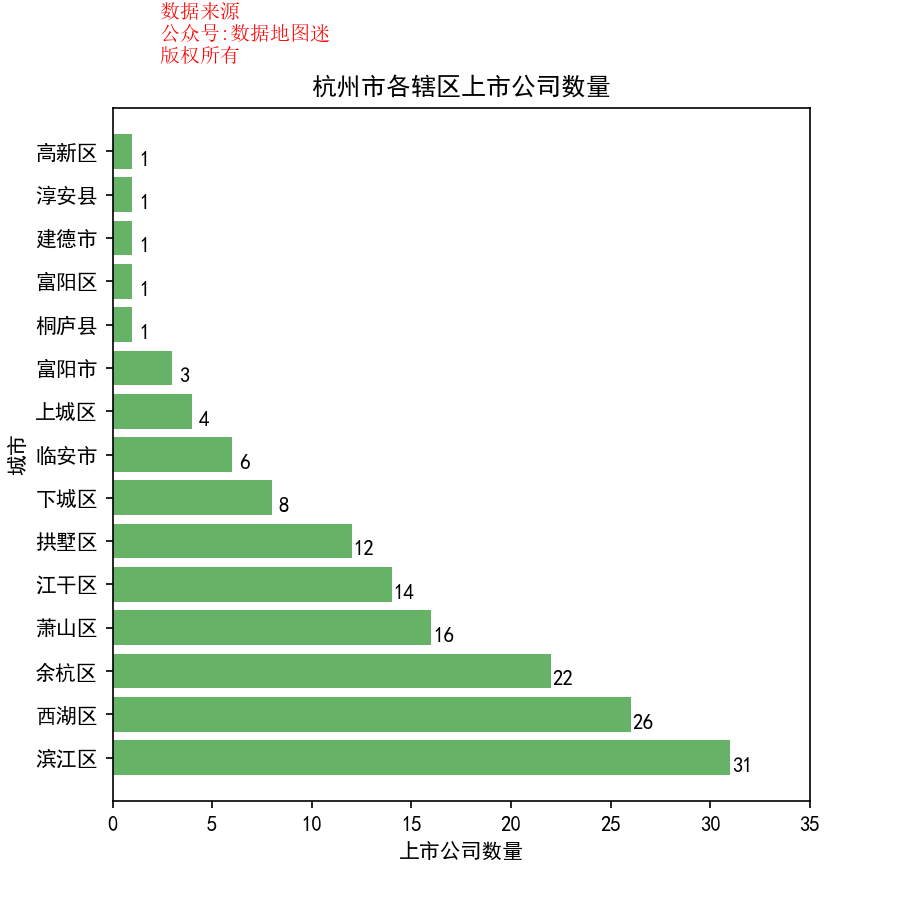

The file beside this chart, header and first rows:
省, 市, 区县, 公司简称, 公司全名, 行业, 2017前3季度销售额(万）, 利润(万）, 利润率, 股票代码, 注册地址, 办公地址, 官网, 上市日期
浙江省, 杭州市, 余杭区, 长城影视, 长城影视股份有限公司, 广播与娱乐, 72655, 15121, 20.80%, 长城影视(002071), 江苏省张家港市大新镇人民路128号, 浙江省杭州市文二西路西溪文化创意园长城影视证券部, www.chinaccys.com, 2006/10/12
浙江省, 杭州市, 余杭区, 浙富控股, 浙富控股集团股份有限公司, 电子电气组件与设备, 80844, 10695, 13.20%, 浙富控股(002266), 浙江省桐庐县县城迎春南路177号浙富大厦25F, 浙江省杭州市余杭区绿汀路21号浙富控股大厦, www.zhefu.cn, 2008/8/6
浙江省, 杭州市, 余杭区, 老板电器, 杭州老板电器股份有限公司, 耐用消费品, 498793, 106104, 21.30%, 老板电器(002508), 浙江省杭州余杭区余杭经济开发区临平大道592号, 浙江省杭州余杭区余杭经济开发区临平大道592号, www.robam.com, 2010/11/23
浙江省, 杭州市, 余杭区, 宝鼎科技, 宝鼎科技股份有限公司, 工业机械, 17385, -1107, -6.40%, 宝鼎科技(002552), 浙江省杭州余杭区塘栖镇工业园区内, 浙江省杭州余杭区塘栖镇工业园区内, www.baoding-tech.com, 2011/2/25
浙江省, 杭州市, 余杭区, 微光股份, 杭州微光电子股份有限公司, 耐用消费品, 42028, 9036, 21.50%, 微光股份(002801), 浙江省杭州市余杭经济开发区兴中路365号, 浙江省杭州市余杭经济开发区兴中路365号, www.wgmotor.com, 2016/6/22
浙江省, 杭州市, 余杭区, 同花顺, 浙江核新同花顺网络信息股份有限公司, 软件, 98633, 56285, 57.10%, 同花顺(300033), 浙江省杭州市余杭区同顺街18号, 浙江省杭州市余杭区同顺街18号, www.10jqka.com.cn, 2009/12/25
浙江省, 杭州市, 余杭区, 中金环境, 南方中金环境股份有限公司, 工业机械, 257340, 51670, 20.10%, 中金环境(300145), 浙江省杭州市余杭区仁和街道仁河大道46号, 浙江省杭州余杭区仁和镇, www.nanfang-pump.com, 2010/12/9
浙江省, 杭州市, 余杭区, 兴源环境, 兴源环境科技股份有限公司, 综合公共事业, 258381, 56576, 21.90%, 兴源环境(300266), 浙江省杭州市余杭区杭州余杭经济技术开发区望梅路1588号, 浙江省杭州市余杭区杭州余杭经济技术开发区望梅路1588号, www.xingyuan.com, 2011/9/27
浙江省, 杭州市, 余杭区, 晶盛机电, 浙江晶盛机电股份有限公司, 工业机械, 125747, 26229, 20.90%, 晶盛机电(300316), 浙江省绍兴市上虞区通江西路218号, 浙江省杭州市余杭区五常街道创智天地中心2号楼10楼, www.jsjd.cc, 2012/5/11
浙江省, 杭州市, 余杭区, 炬华科技, 杭州炬华科技股份有限公司, 电子电气组件与设备, 70821, 12262, 17.30%, 炬华科技(300360), 浙江省杭州市余杭区仓前街道龙潭路9号, 浙江省杭州市余杭区仓前街道龙潭路9号, www.sunrisemeter.com, 2014/1/21
浙江省, 杭州市, 余杭区, 杭州高新, 杭州高新橡塑材料股份有限公司, 特种化工品, 44255, 1909, 4.30%, 杭州高新(300478), 浙江省杭州市余杭区径山镇龙皇路10号, 浙江省杭州市余杭区径山镇龙皇路10号, www.gxsl.com, 2015/6/10
浙江省, 杭州市, 余杭区, 集智股份, 杭州集智机电股份有限公司, 工业机械, 8184, 2094, 25.60%, 集智股份(300553), 浙江省杭州市西湖区三墩镇西园三路10号, 浙江省杭州市余杭区良渚街道七贤路1-1号, www.zjjizhi.com, 2016/10/21
浙江省, 杭州市, 余杭区, 贝达药业, 贝达药业股份有限公司, 制药, 76828, 20008, 26.00%, 贝达药业(300558), 浙江省杭州市余杭经济技术开发区红丰路589号, 浙江省杭州市余杭经济技术开发区红丰路589号, www.bettapharma.com, 2016/11/7
浙江省, 杭州市, 余杭区, 万通智控, 万通智控科技股份有限公司, 汽车零配件（IV）, 23267, 3053, 13.10%, 万通智控(300643), 浙江省杭州市余杭区杭州余杭经济技术开发区振兴东路12号, 浙江省杭州市余杭区杭州余杭经济技术开发区振兴东路12号, www.hamaton.com, 2017/5/5
浙江省, 杭州市, 余杭区, 沪宁股份, 杭州沪宁电梯部件股份有限公司, 商用运载工具与车辆, 19486, 3613, 18.50%, 沪宁股份(300669), 浙江省杭州市余杭区中泰街道石鸽社区, 浙江省杭州市余杭区中泰街道水塔村, www.hzhuning.com, 2017/6/29
浙江省, 杭州市, 余杭区, 天目药业, 杭州天目山药业股份有限公司, 制药, 8449, -1220, -14.40%, 天目药业(600671), 浙江省临安市苕溪南路78号, 浙江省杭州市文二西路738号西溪乐谷3号楼, www.hztmyy.com, 1993/8/23
浙江省, 杭州市, 余杭区, 新坐标, 杭州新坐标科技股份有限公司, 工业金属, 18903, 8476, 44.80%, 新坐标(603040), 浙江省杭州余杭区仓前街道龙潭路18号1-5幢, 浙江省杭州余杭区仓前街道龙潭路18号1-5幢, www.xzbco.com, 2017/2/9
浙江省, 杭州市, 余杭区, 春风动力, 浙江春风动力股份有限公司, 商用运载工具与车辆, 132071, 9457, 7.20%, 春风动力(603129), 浙江省杭州余杭区余杭经济技术开发区五洲路116号, 浙江省杭州余杭区余杭经济技术开发区五洲路116号, www.cfmoto.com, 2017/8/18
浙江省, 杭州市, 余杭区, 华正新材, 浙江华正新材料股份有限公司, 通讯设备, 110927, 7429, 6.70%, 华正新材(603186), 浙江省杭州市余杭区余杭街道华一路2号, 浙江省杭州市余杭区余杭镇华一路2号, www.hzccl.com, 2017/1/3
浙江省, 杭州市, 余杭区, 诺邦股份, 杭州诺邦无纺股份有限公司, 服装服饰零售, 37560, 3691, 9.80%, 诺邦股份(603238), 浙江省杭州市余杭经济技术开发区宏达路16号, 浙江省杭州市余杭经济技术开发区宏达路16号, www.nbond.cn, 2017/2/22
浙江省, 杭州市, 余杭区, 银都股份, 银都餐饮设备股份有限公司, 商业辅助服务, 104049, 21608, 20.80%, 银都股份(603277), 浙江省杭州市余杭区星桥街道星星路1号, 浙江省杭州市余杭区星桥街道星星路1号, www.yinduchina.com, 2017/9/11
浙江省, 杭州市, 余杭区, 铁流股份, 浙江铁流离合器股份有限公司, 汽车与零配件（II）, 62049, 10382, 16.70%, 铁流股份(603926), 浙江省余杭区余杭经济开发区东湖北路958号, 浙江省余杭区余杭经济开发区东湖北路958号, www.chinaclutch.com, 2017/5/10
浙江省, 杭州市, 萧山区, 恒逸石化, 恒逸石化股份有限公司, 通用化工品, 4708993, 163113, 3.50%, 恒逸石化(000703), 广西壮族自治区北海市北海大道西16号海富大厦第七层G号, 浙江省杭州市萧山区市心北路260号恒逸?南岸明珠3栋24楼, www.hengyishihua.com, 1997/3/28
浙江省, 杭州市, 萧山区, 万向钱潮, 万向钱潮股份有限公司, 汽车零配件（IV）, 804648, 70403, 8.70%, 万向钱潮(000559), 浙江省杭州市萧山区万向路, 浙江省杭州市萧山经济技术开发区万向路, www.wxqc.com.cn, 1994/1/10
浙江省, 杭州市, 萧山区, 传化智联, 传化智联股份有限公司, 特种化工品, 1199543, 22822, 1.90%, 传化智联(002010), 浙江省杭州市萧山经济技术开发区, 浙江省杭州市萧山区民和路945号传化大厦16F, www.transfarchem.com, 2004/6/29
浙江省, 杭州市, 萧山区, 东南网架, 浙江东南网架股份有限公司, 建筑施工, 537343, 8912, 1.70%, 东南网架(002135), 浙江省杭州市萧山区衙前镇, 浙江省杭州市萧山区衙前镇, www.dongnanwangjia.com, 2007/5/30
浙江省, 杭州市, 萧山区, 亚太股份, 浙江亚太机电股份有限公司, 汽车零配件（IV）, 276733, 9762, 3.50%, 亚太股份(002284), 浙江省杭州市萧山区蜀山街道亚太路1399号, 浙江省杭州市萧山区蜀山街道亚太路1399号, www.apg.cn, 2009/8/28
浙江省, 杭州市, 萧山区, 荣盛石化, 荣盛石化股份有限公司, 通用化工品, 5236280, 172634, 3.30%, 荣盛石化(002493), 浙江省杭州市萧山区益农镇红阳路98号, 浙江省杭州市萧山区益农镇浙江荣盛控股集团大楼, www.cnrspc.com, 2010/11/2
浙江省, 杭州市, 萧山区, 金科文化, 浙江金科文化产业股份有限公司, 通用化工品, 118579, 31447, 26.50%, 金科文化(300459), 浙江省杭州湾上虞经济技术开发区, 浙江省杭州市萧山区钱江世纪城平澜路299号浙江商会大厦36层, www.jinkeculture.com, 2015/5/15
浙江省, 杭州市, 萧山区, 雷迪克, 杭州雷迪克节能科技股份有限公司, 汽车零配件（IV）, 34569, 6204, 17.90%, 雷迪克(300652), 浙江省杭州萧山经济技术开发区桥南区块春潮路89号, 浙江省杭州萧山经济技术开发区桥南区块春潮路89号, www.radical.cn, 2017/5/16
浙江省, 杭州市, 萧山区, 兆丰股份, 浙江兆丰机电股份有限公司, 汽车零配件（IV）, 46228, 16198, 35.00%, 兆丰股份(300695), 浙江省杭州市萧山经济技术开发区桥南区块兆丰路6号, 浙江省杭州市萧山经济技术开发区桥南区块兆丰路6号, www.hzfb.com, 2017/9/8
浙江省, 杭州市, 萧山区, 万隆光电, 杭州万隆光电设备股份有限公司, 通讯设备, 33575, 4580, 13.60%, 万隆光电(300710), 浙江省杭州市萧山区瓜沥友谊村, 浙江省杭州市萧山区瓜沥友谊村, www.prevail-catv.com, 2017/10/19
浙江省, 杭州市, 萧山区, 杭萧钢构, 杭萧钢构股份有限公司, 建材与构件, 319043, 62926, 19.70%, 杭萧钢构(600477), 浙江省杭州市萧山经济技术开发区, 浙江省杭州市萧山经济技术开发区红垦农场, www.hxss.com.cn, 2003/11/10
浙江省, 杭州市, 萧山区, 航民股份, 浙江航民股份有限公司, 服装与服饰, 253224, 53495, 21.10%, 航民股份(600987), 浙江省杭州市萧山区瓜沥镇航民村, 浙江省杭州市萧山区瓜沥镇航民村, www.hmgf.com, 2004/8/9
浙江省, 杭州市, 萧山区, 杭齿前进, 杭州前进齿轮箱集团股份有限公司, 工业机械, 117528, 1662, 1.40%, 杭齿前进(601177), 浙江省杭州市萧山区萧金路45号, 浙江省杭州市萧山区萧金路45号, www.chinaadvance.com, 2010/10/11
浙江省, 杭州市, 萧山区, 健盛集团, 浙江健盛集团股份有限公司, 服装与服饰, 76090, 9929, 13.00%, 健盛集团(603558), 浙江省杭州市萧山经济开发区金一路111号, 浙江省杭州市萧山经济开发区金一路111号, www.jasangroup.com, 2015/1/27
浙江省, 杭州市, 萧山区, 百合花, 百合花集团股份有限公司, 通用化工品, 108708, 10642, 9.80%, 百合花(603823), 浙江省杭州市萧山区临江工业园区农一场, 浙江省杭州市萧山区临江工业园区农一场, www.lilygroup.cn, 2016/12/20
浙江省, 杭州市, 萧山区, 吉华集团, 浙江吉华集团股份有限公司, 化工品（II）, 191323, 37219, 19.50%, 吉华集团(603980), 浙江省杭州市萧山区临江工业园新世纪大道1766号, 浙江省杭州市萧山区临江工业园新世纪大道1766号, www.jihuadyes.com, 2017/6/15
浙江省, 杭州市, 下城区, 浙商中拓, 浙商中拓集团股份有限公司, 综合供应商, 3309676, 16008, 0.50%, 浙商中拓(000906), 湖南省长沙市芙蓉区五一大道235号湘域中央1栋401号, 浙江省杭州市下城区文晖路303号浙江交通集团大厦, www.zmd.com.cn, 1999/7/7
浙江省, 杭州市, 下城区, 华媒控股, 浙江华媒控股股份有限公司, 出版业, 120483, 11139, 9.20%, 华媒控股(000607), 浙江省杭州市下城区体育场路218号, 浙江省杭州市下城区体育场路218号, www.000607.cn, 1996/8/30
浙江省, 杭州市, 下城区, 杭氧股份, 杭州杭氧股份有限公司, 工业机械, 465023, 26388, 5.70%, 杭氧股份(002430), 浙江省临安市青山湖街道东环路99号, 浙江省杭州市下城区中山北路592号弘元大厦, www.hangyang.com, 2010/6/10
浙江省, 杭州市, 下城区, 汉鼎宇佑, 汉鼎宇佑互联网股份有限公司, 计算机服务, 32579, 2706, 8.30%, 汉鼎宇佑(300300), 浙江省杭州市下城区永福桥路5号汉鼎国际大厦南楼1101室, 浙江省杭州市下城区永福桥路5号汉鼎国际大厦12楼、15楼, www.hakim.com.cn, 2012/3/19
浙江省, 杭州市, 下城区, 浙数文化, 浙报数字文化集团股份有限公司, 出版业, 116739, 161330, 138.20%, 浙数文化(600633), 浙江省杭州市体育场路178号26-27楼, 浙江省杭州市体育场路178号浙报产业大厦, www.stof.com.cn, 1993/3/4
浙江省, 杭州市, 下城区, 物产中大, 物产中大集团股份有限公司, 综合供应商, 19277951, 199521, 1.00%, 物产中大(600704), 浙江省杭州市中大广场A座, 浙江省杭州市中大广场A座, www.zhongda.com, 1996/6/6
浙江省, 杭州市, 下城区, 杭州解百, 杭州解百集团股份有限公司, 百货零售, 405122, 30729, 7.60%, 杭州解百(600814), 浙江省杭州市上城区解放路251号, 浙江省杭州市下城区环城北路208号坤和中心36-37楼, www.jiebai.com, 1994/1/14
浙江省, 杭州市, 下城区, 杭州银行, 杭州银行股份有限公司, 金融服务业, 1020784, 421809, 41.30%, 杭州银行(600926), 浙江省杭州市下城区庆春路46号, 浙江省杭州市下城区庆春路46号, www.hzbank.com.cn, 2016/10/27
浙江省, 杭州市, 西湖区, 上峰水泥, 甘肃上峰水泥股份有限公司, 建材与构件, 293943, 59285, 20.20%, 上峰水泥(000672), 甘肃省白银市白银区五一街8号, 浙江省杭州市西湖区文二西路738号西溪乐谷创意产业园1幢E单元, www.sfsn.cn, 1996/12/18
浙江省, 杭州市, 西湖区, 数源科技, 数源科技股份有限公司, 通讯设备, 150359, 7601, 5.10%, 数源科技(000909), 浙江省杭州西湖区教工路一号, 浙江省杭州市西湖区教工路一号, www.soyea.com.cn, 1999/5/7
浙江省, 杭州市, 西湖区, 亚厦股份, 浙江亚厦装饰股份有限公司, 建筑施工, 623984, 35912, 5.80%, 亚厦股份(002375), 浙江省上虞市章镇工业新区, 浙江省杭州市西湖区沙秀路99号亚厦中心A座, www.chinayasha.com, 2010/3/23
浙江省, 杭州市, 西湖区, 双环传动, 浙江双环传动机械股份有限公司, 工业机械, 183995, 21392, 11.60%, 双环传动(002472), 浙江省玉环县机电产业功能区盛园路1号, 浙江省杭州市西湖区古墩路702号赞宇大厦12楼, www.gearsnet.com, 2010/9/10
浙江省, 杭州市, 西湖区, 赞宇科技, 浙江赞宇科技股份有限公司, 特种化工品, 528279, 6630, 1.30%, 赞宇科技(002637), 浙江省杭州市城头巷128号, 浙江省杭州市西湖区古墩路702号, www.zzytech.com, 2011/11/25
浙江省, 杭州市, 西湖区, 银江股份, 银江股份有限公司, 计算机服务, 130056, 13877, 10.70%, 银江股份(300020), 浙江省杭州市益乐路223号1幢1层, 浙江省杭州市西湖区西湖经济科技园西园八路2号, www.enjoyor.net, 2009/10/30
浙江省, 杭州市, 西湖区, 南都电源, 浙江南都电源动力股份有限公司, 电子电气组件与设备, 635361, 29054, 4.60%, 南都电源(300068), 浙江省临安市青山湖街道景观大道72号, 浙江省杭州市紫荆花路50号A座9楼, www.naradapower.com, 2010/4/21
浙江省, 杭州市, 西湖区, 顺网科技, 杭州顺网科技股份有限公司, 计算机服务, 119223, 49191, 41.30%, 顺网科技(300113), 浙江省杭州市西湖区文一西路75号3号楼, 浙江省杭州市西湖区文一西路857号杭州智慧产业创业园A座, www.shunwang.com, 2010/8/27
浙江省, 杭州市, 西湖区, 华策影视, 浙江华策影视股份有限公司, 广播与娱乐, 249732, 35496, 14.20%, 华策影视(300133), 浙江省杭州市文二西路683号西溪创意产业园C-C座, 浙江省杭州市西湖区文二西路683号西溪创意产业园C-C座, www.huacemedia.com, 2010/10/26
浙江省, 杭州市, 西湖区, 迪安诊断, 浙江迪安诊断技术股份有限公司, 医疗保健服务, 367553, 43295, 11.80%, 迪安诊断(300244), 浙江省杭州市西湖区金蓬街329号2幢5层, 浙江省杭州市西湖科技园金蓬街329号, www.dazd.cn, 2011/7/19
浙江省, 杭州市, 西湖区, 平治信息, 杭州平治信息技术股份有限公司, 互联网, 65627, 7729, 11.80%, 平治信息(300571), 浙江省杭州市江干区九盛路9号A18幢5楼518室, 浙江省杭州市西湖区文三路90号东部软件园科技大厦A401室, www.anysoft.cn, 2016/12/13
浙江省, 杭州市, 西湖区, 正元智慧, 浙江正元智慧科技股份有限公司, 软件与计算机服务, 22895, 77, 0.30%, 正元智慧(300645), 浙江省杭州市余杭区文一西路1500号1幢301室, 浙江省杭州市文一西路998号海创园18号楼8层, www.hzsun.com, 2017/4/21
浙江省, 杭州市, 西湖区, 杭州园林, 杭州园林设计院股份有限公司, 建筑施工, 9488, 2080, 21.90%, 杭州园林(300649), 浙江省杭州市西湖区杨公堤32号, 浙江省杭州市西湖区杨公堤32号, www.hzyly.com, 2017/5/5
浙江省, 杭州市, 西湖区, 浙能电力, 浙江浙能电力股份有限公司, 电力（IV）, 3758368, 477793, 12.70%, 浙能电力(600023), 浙江省杭州市天目山路152号浙能大厦2楼, 浙江省杭州市天目山路152号浙能大厦2楼, www.zzepc.com.cn, 2013/12/19
... 87 more rows
